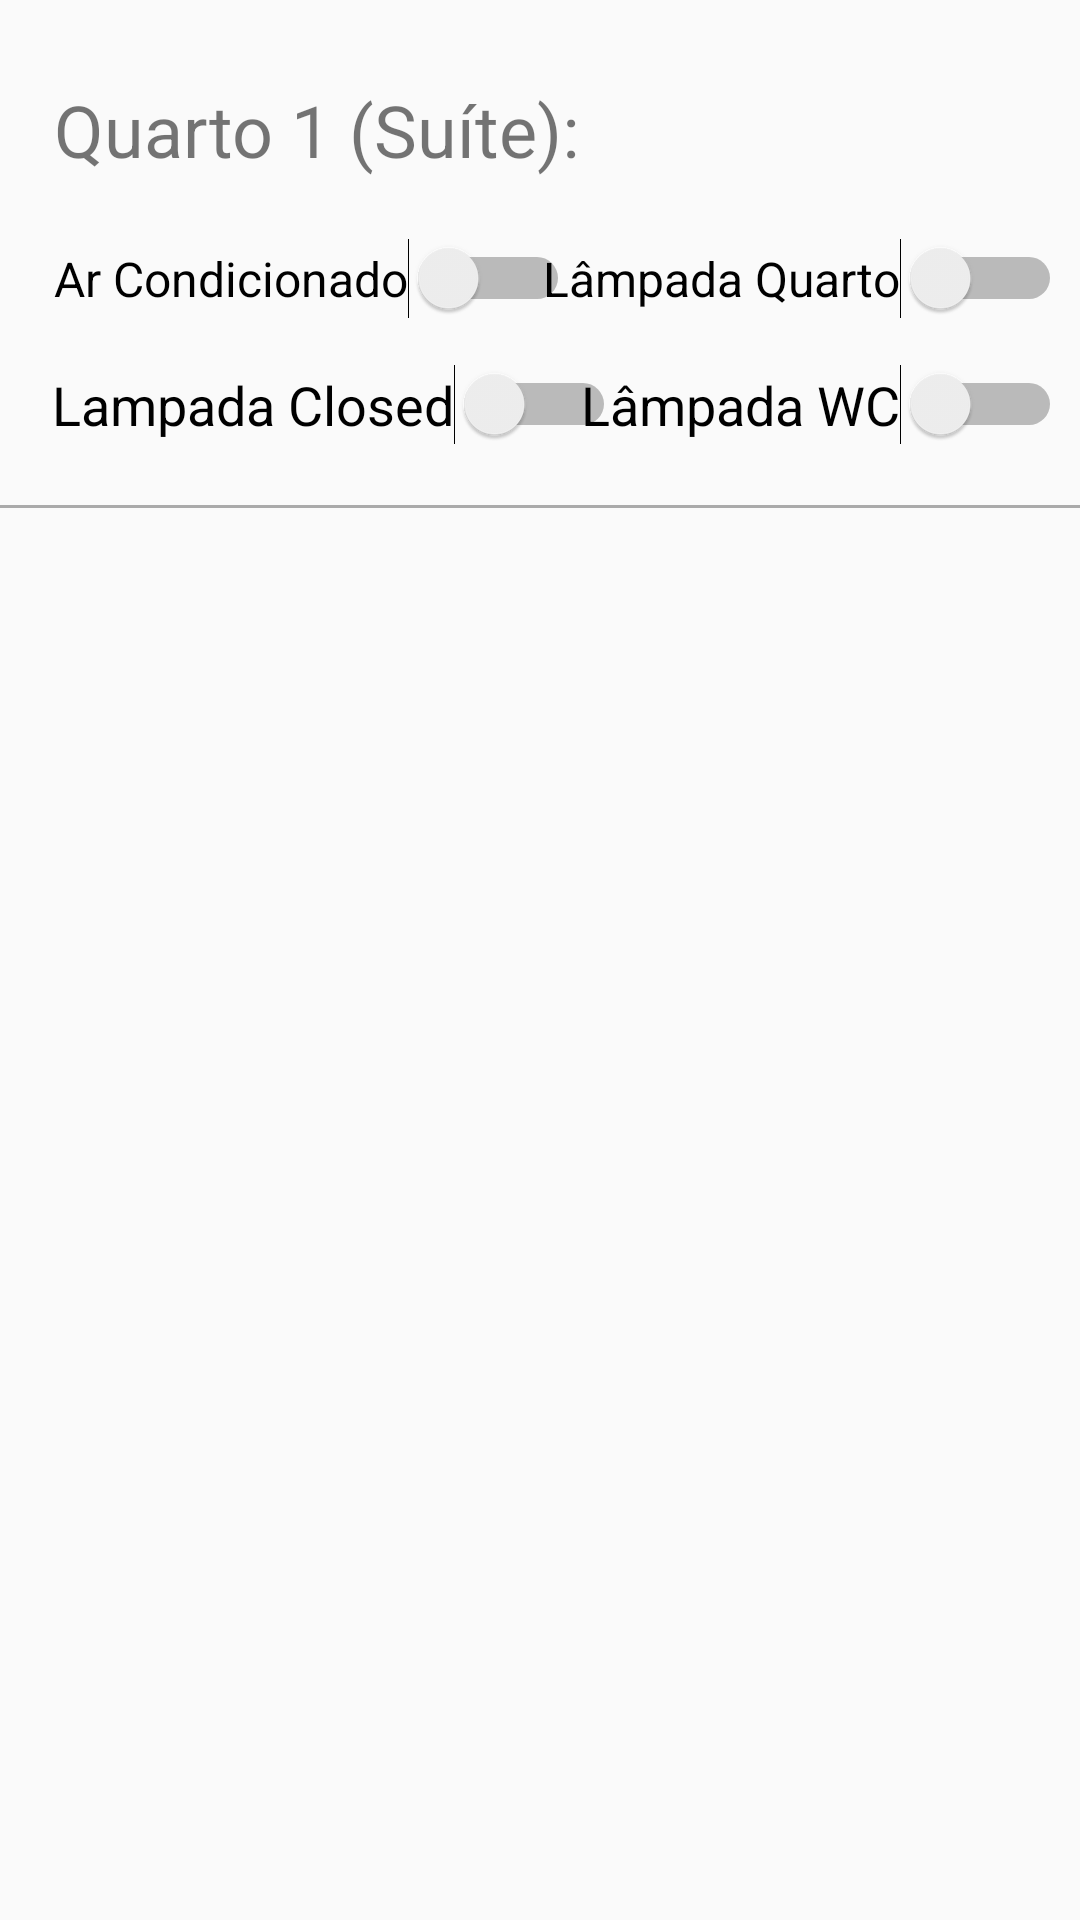

This screen was rendered from an Android layout file. Write that file and the resources it references.
<!-- AndroidManifest.xml: application theme AppTheme -->
<!-- res/layout/fragment_tab1.xml -->
<?xml version="1.0" encoding="utf-8"?>
<RelativeLayout xmlns:android="http://schemas.android.com/apk/res/android"
    android:layout_width="match_parent"
    android:layout_height="match_parent">








    <TextView
        android:id="@+id/tv_bed_1"
        android:layout_width="300dp"
        android:layout_height="wrap_content"
        android:layout_alignParentStart="true"
        android:layout_alignParentLeft="true"
        android:layout_alignParentTop="true"
        android:layout_alignParentEnd="true"
        android:layout_alignParentRight="true"
        android:layout_marginStart="18dp"
        android:layout_marginLeft="18dp"
        android:layout_marginTop="27dp"
        android:layout_marginEnd="93dp"
        android:layout_marginRight="93dp"
        android:text="@string/tv_quarto1_suite"
        android:textSize="24sp" />

    <Switch
        android:id="@+id/sw_ar_bed_1"
        android:layout_width="wrap_content"
        android:layout_height="wrap_content"
        android:layout_below="@+id/tv_bed_1"
        android:layout_alignStart="@+id/tv_bed_1"
        android:layout_alignLeft="@+id/tv_bed_1"
        android:layout_marginStart="0dp"
        android:layout_marginLeft="0dp"
        android:layout_marginTop="20dp"
        android:text="@string/tv_ar_condicionado"
        android:textSize="16sp" />

    <Switch
        android:id="@+id/sw_lamp_bed_1"
        android:layout_width="wrap_content"
        android:layout_height="wrap_content"
        android:layout_below="@+id/tv_bed_1"
        android:layout_alignParentEnd="true"
        android:layout_alignParentRight="true"
        android:layout_marginTop="20dp"
        android:layout_marginEnd="6dp"
        android:layout_marginRight="6dp"
        android:text="@string/tv_lamp_quarto"
        android:textSize="16sp" />

    <Switch
        android:id="@+id/sw_lamp_cls_bed_1"
        android:layout_width="wrap_content"
        android:layout_height="wrap_content"
        android:layout_below="@+id/sw_ar_bed_1"
        android:layout_alignStart="@+id/sw_ar_bed_1"
        android:layout_alignLeft="@+id/sw_ar_bed_1"
        android:layout_marginStart="-1dp"
        android:layout_marginLeft="0dp"
        android:layout_marginTop="15dp"
        android:text="@string/tv_lamp_closet"
        android:textSize="18sp" />

    <Switch
        android:id="@+id/sw_lamp_wc_bed_1"
        android:layout_width="wrap_content"
        android:layout_height="wrap_content"
        android:layout_below="@+id/sw_lamp_bed_1"
        android:layout_alignParentEnd="true"
        android:layout_alignParentRight="true"
        android:layout_marginTop="15dp"
        android:layout_marginEnd="6dp"
        android:layout_marginRight="6dp"
        android:text="@string/tv_lamp_wc"
        android:textSize="18sp" />

    <View
        android:layout_width="match_parent"
        android:layout_height="1dp"
        android:layout_below="@+id/sw_lamp_wc_bed_1"
        android:layout_marginTop="20dp"
        android:background="@android:color/darker_gray" />
</RelativeLayout>
<!-- resources referenced by this layout -->
<resources>
  <string name="aba_1">Quartos</string>
  <string name="tv_ar_condicionado">Ar Condicionado</string>
  <string name="tv_lamp_closet">Lampada Closed</string>
  <string name="tv_lamp_quarto">Lâmpada Quarto</string>
  <string name="tv_lamp_wc">Lâmpada WC</string>
  <string name="tv_quarto1_suite">Quarto 1 (Suíte):</string>
  <style name="AppTheme" parent="Theme.AppCompat.Light.NoActionBar">
          
          <item name="colorPrimary">@color/colorPrimary</item>
          <item name="colorPrimaryDark">@color/colorPrimaryDark</item>
          <item name="colorAccent">@color/colorAccent</item>
      </style>
  <color name="colorPrimary">#008577</color>
  <color name="colorPrimaryDark">#00574B</color>
  <color name="colorAccent">#FAFAFA</color>
</resources>
